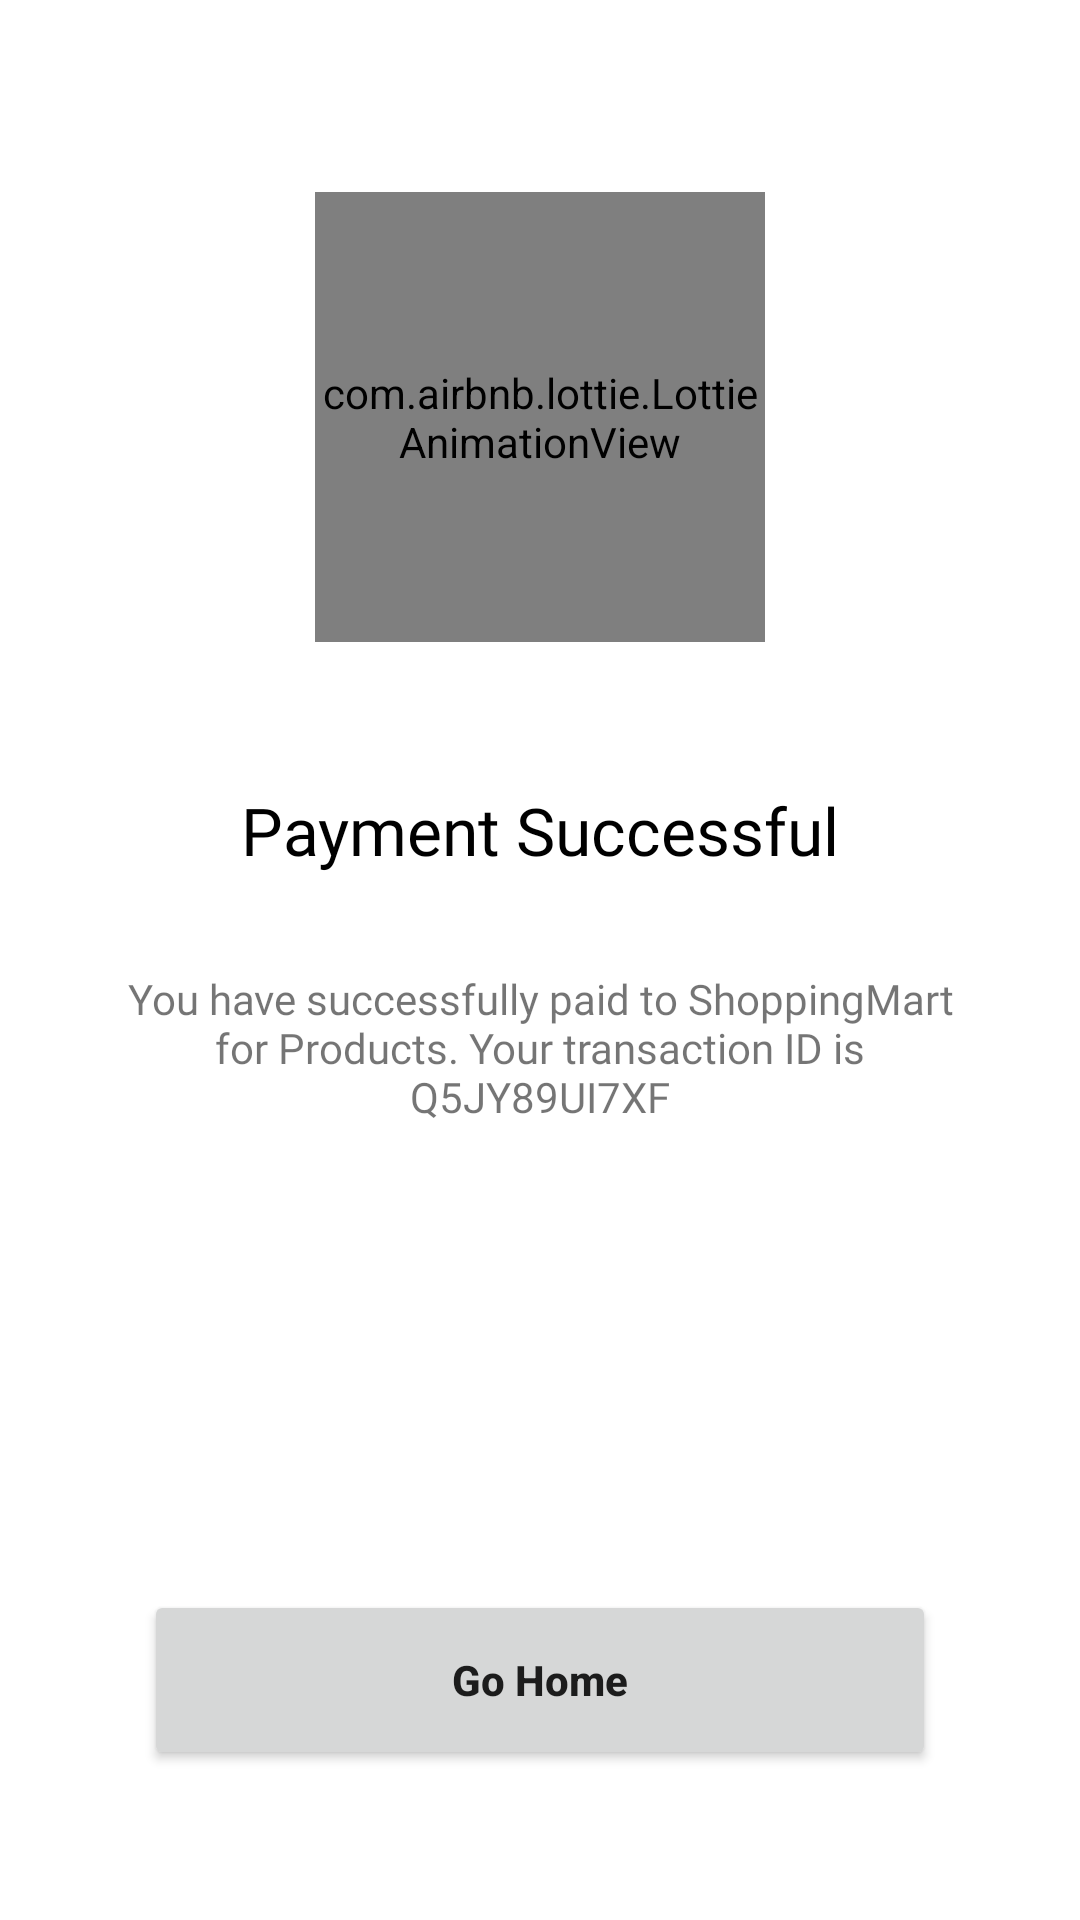

This screen was rendered from an Android layout file. Write that file and the resources it references.
<!-- AndroidManifest.xml: application theme Theme.ShoppingMart -->
<!-- res/layout/fragment_payment_successful.xml -->
<?xml version="1.0" encoding="utf-8"?>
<RelativeLayout xmlns:android="http://schemas.android.com/apk/res/android"
    xmlns:tools="http://schemas.android.com/tools"
    android:layout_width="match_parent"
    android:layout_height="match_parent"
    xmlns:app="http://schemas.android.com/apk/res-auto"
    tools:context=".view.fragment.PaymentSuccessfulFragment">

    <com.airbnb.lottie.LottieAnimationView
        android:id="@+id/paymentSuccessLottieAnimationView"
        android:layout_width="150dp"
        android:layout_height="150dp"
        android:layout_alignParentTop="true"
        android:layout_centerHorizontal="true"
        android:layout_marginTop="64dp"
        app:lottie_autoPlay="true"
        />

    <TextView
        android:id="@+id/tvPaymentSuccessful"
        android:layout_width="match_parent"
        android:layout_height="wrap_content"
        android:layout_alignParentStart="true"
        android:layout_below="@id/paymentSuccessLottieAnimationView"
        android:layout_marginStart="32dp"
        android:layout_marginEnd="32dp"
        android:gravity="center"
        android:textSize="22sp"
        android:fontFamily="@font/nunitosans_semibold"
        android:textColor="@color/black"
        android:layout_marginTop="48dp"
        android:text="Payment Successful" />

    <TextView
        android:id="@+id/tvPaymentSuccessful2"
        android:layout_width="wrap_content"
        android:layout_height="wrap_content"
        android:layout_below="@id/tvPaymentSuccessful"
        android:layout_centerHorizontal="true"
        android:layout_marginTop="32dp"
        android:fontFamily="@font/nunitosans_semibold"
        android:text="You have successfully paid to ShoppingMart for Products. Your transaction ID is Q5JY89UI7XF"
        android:gravity="center"
        android:layout_marginStart="32dp"
        android:layout_marginEnd="32dp"/>

    <Button
        android:id="@+id/btnGoHome"
        android:layout_width="match_parent"
        android:layout_height="60dp"
        android:layout_alignParentBottom="true"
        android:layout_centerHorizontal="true"
        android:layout_marginBottom="50dp"
        android:layout_marginStart="48dp"
        android:layout_marginEnd="48dp"
        android:text="Go Home"
        android:textAllCaps="false"
        android:textStyle="bold"/>


</RelativeLayout>
<!-- resources referenced by this layout -->
<resources>
  <color name="black">#FF000000</color>
  <style name="Theme.ShoppingMart" parent="Theme.MaterialComponents.DayNight.DarkActionBar">
          
          <item name="colorPrimary">@color/yellow_red</item>
          <item name="colorPrimaryVariant">@color/yellow_red</item>
          <item name="colorOnPrimary">@color/white</item>
          
          <item name="colorSecondary">@color/teal_200</item>
          <item name="colorSecondaryVariant">@color/teal_700</item>
          <item name="colorOnSecondary">@color/black</item>
          
          <item name="android:statusBarColor">?attr/colorPrimaryVariant</item>
          
      </style>
  <color name="yellow_red">#e47200</color>
  <color name="white">#FFFFFFFF</color>
  <color name="teal_200">#FF03DAC5</color>
  <color name="teal_700">#FF018786</color>
</resources>
